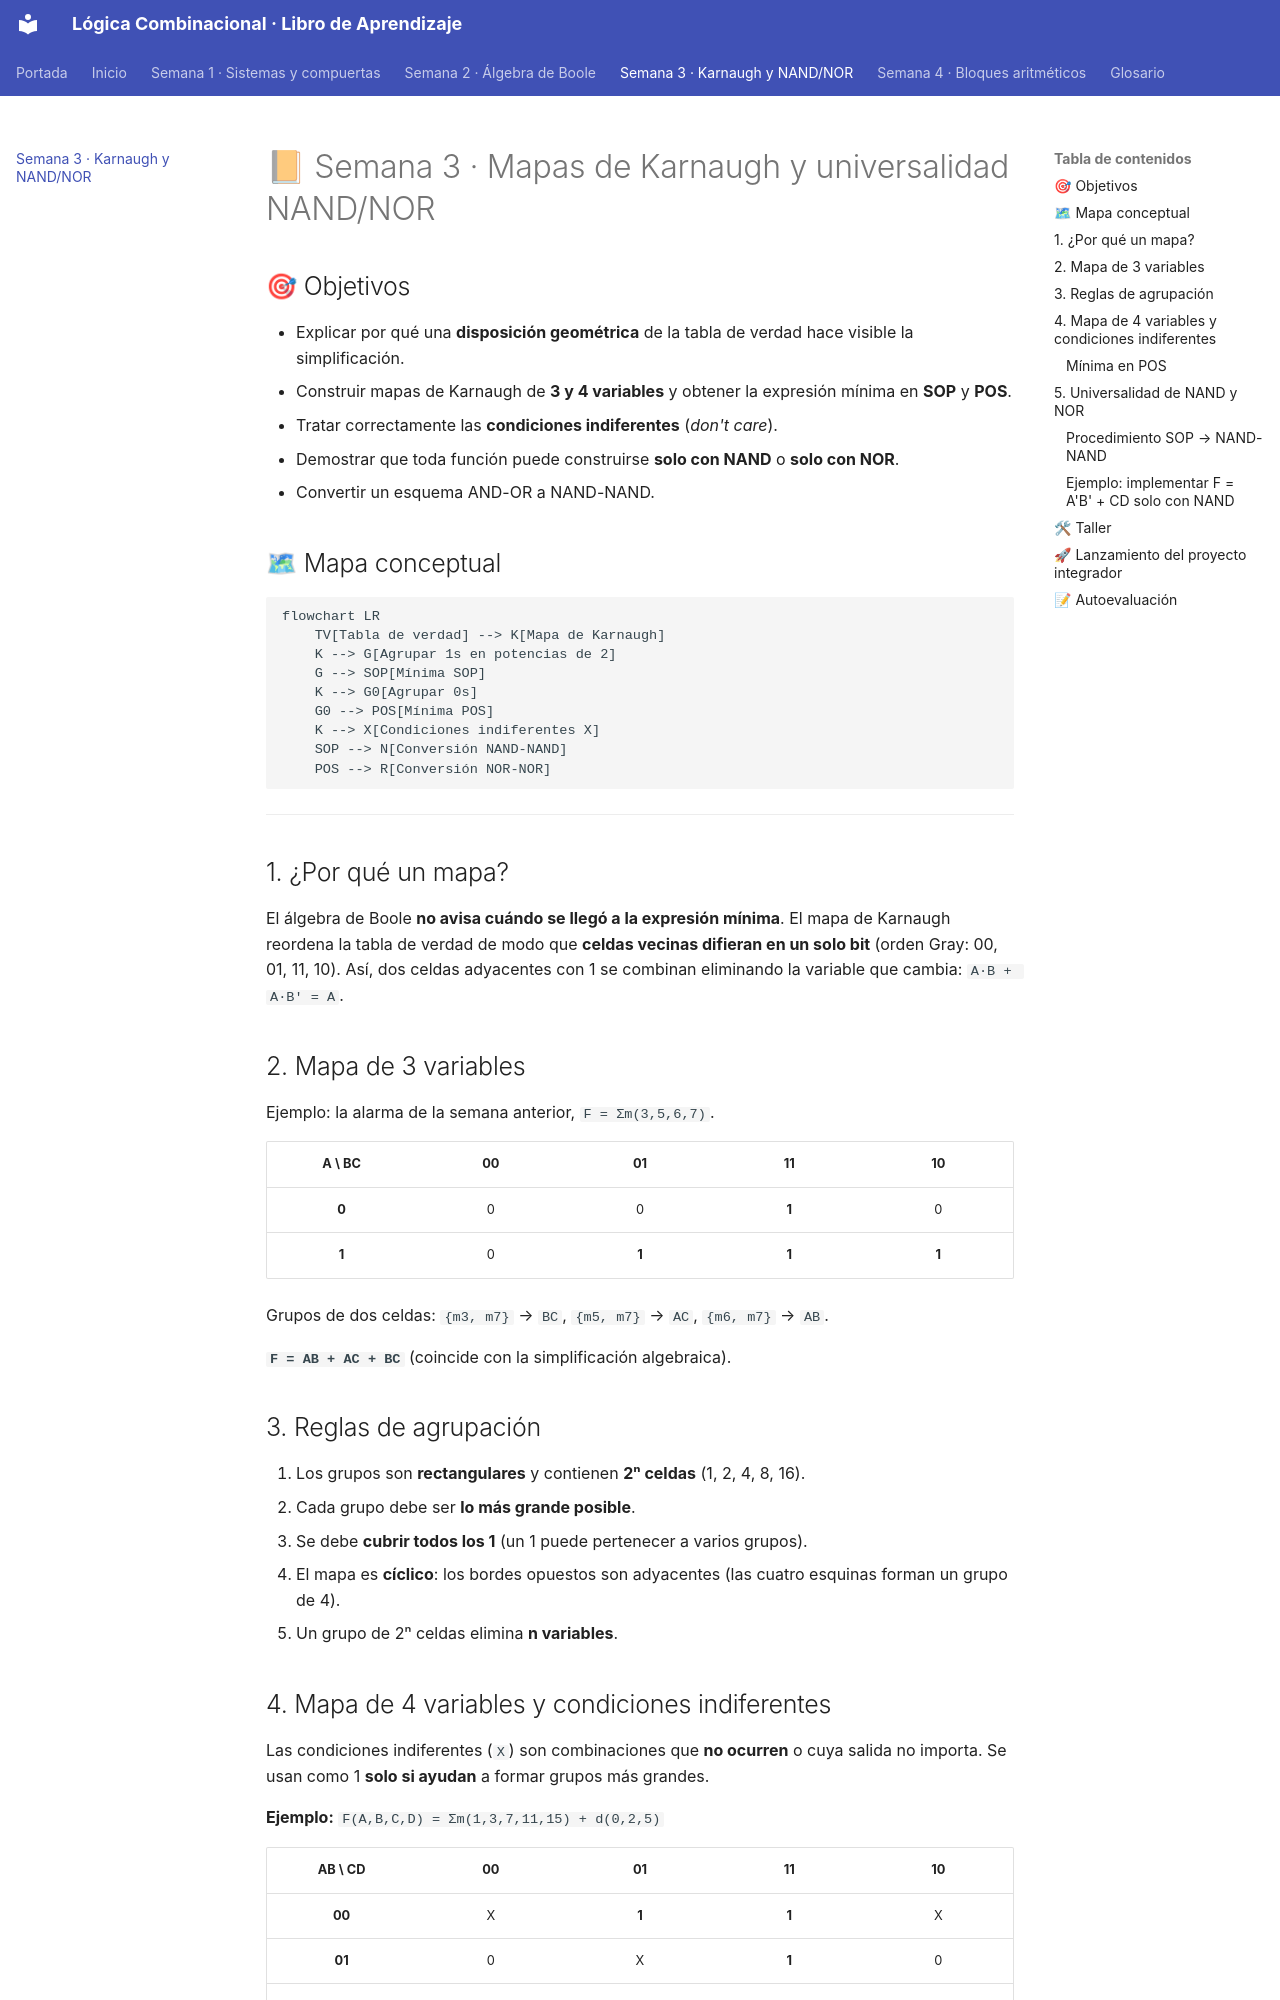

repository: Davidluna28/libro-logica-combinacional · page: semana-3/index.html · generator: mkdocs

# 📙 Semana 3 · Mapas de Karnaugh y universalidad NAND/NOR

## 🎯 Objetivos

- Explicar por qué una **disposición geométrica** de la tabla de verdad hace visible la simplificación.
- Construir mapas de Karnaugh de **3 y 4 variables** y obtener la expresión mínima en **SOP** y **POS**.
- Tratar correctamente las **condiciones indiferentes** (*don't care*).
- Demostrar que toda función puede construirse **solo con NAND** o **solo con NOR**.
- Convertir un esquema AND-OR a NAND-NAND.

## 🗺 Mapa conceptual

```mermaid
flowchart LR
    TV[Tabla de verdad] --> K[Mapa de Karnaugh]
    K --> G[Agrupar 1s en potencias de 2]
    G --> SOP[Mínima SOP]
    K --> G0[Agrupar 0s]
    G0 --> POS[Mínima POS]
    K --> X[Condiciones indiferentes X]
    SOP --> N[Conversión NAND-NAND]
    POS --> R[Conversión NOR-NOR]
```

---

## 1. ¿Por qué un mapa?

El álgebra de Boole **no avisa cuándo se llegó a la expresión mínima**. El mapa de Karnaugh reordena la tabla de verdad de modo que **celdas vecinas difieran en un solo bit** (orden Gray: 00, 01, 11, 10). Así, dos celdas adyacentes con 1 se combinan eliminando la variable que cambia: `A·B + A·B' = A`.

## 2. Mapa de 3 variables

Ejemplo: la alarma de la semana anterior, `F = Σm(3,5,6,7)`.

| A \ BC | 00 | 01 | 11 | 10 |
|:--:|:--:|:--:|:--:|:--:|
| **0** | 0 | 0 | **1** | 0 |
| **1** | 0 | **1** | **1** | **1** |

Grupos de dos celdas: `{m3, m7}` → `BC`, `{m5, m7}` → `AC`, `{m6, m7}` → `AB`.

**`F = AB + AC + BC`** (coincide con la simplificación algebraica).

## 3. Reglas de agrupación

1. Los grupos son **rectangulares** y contienen **2ⁿ celdas** (1, 2, 4, 8, 16).
2. Cada grupo debe ser **lo más grande posible**.
3. Se debe **cubrir todos los 1** (un 1 puede pertenecer a varios grupos).
4. El mapa es **cíclico**: los bordes opuestos son adyacentes (las cuatro esquinas forman un grupo de 4).
5. Un grupo de 2ⁿ celdas elimina **n variables**.
